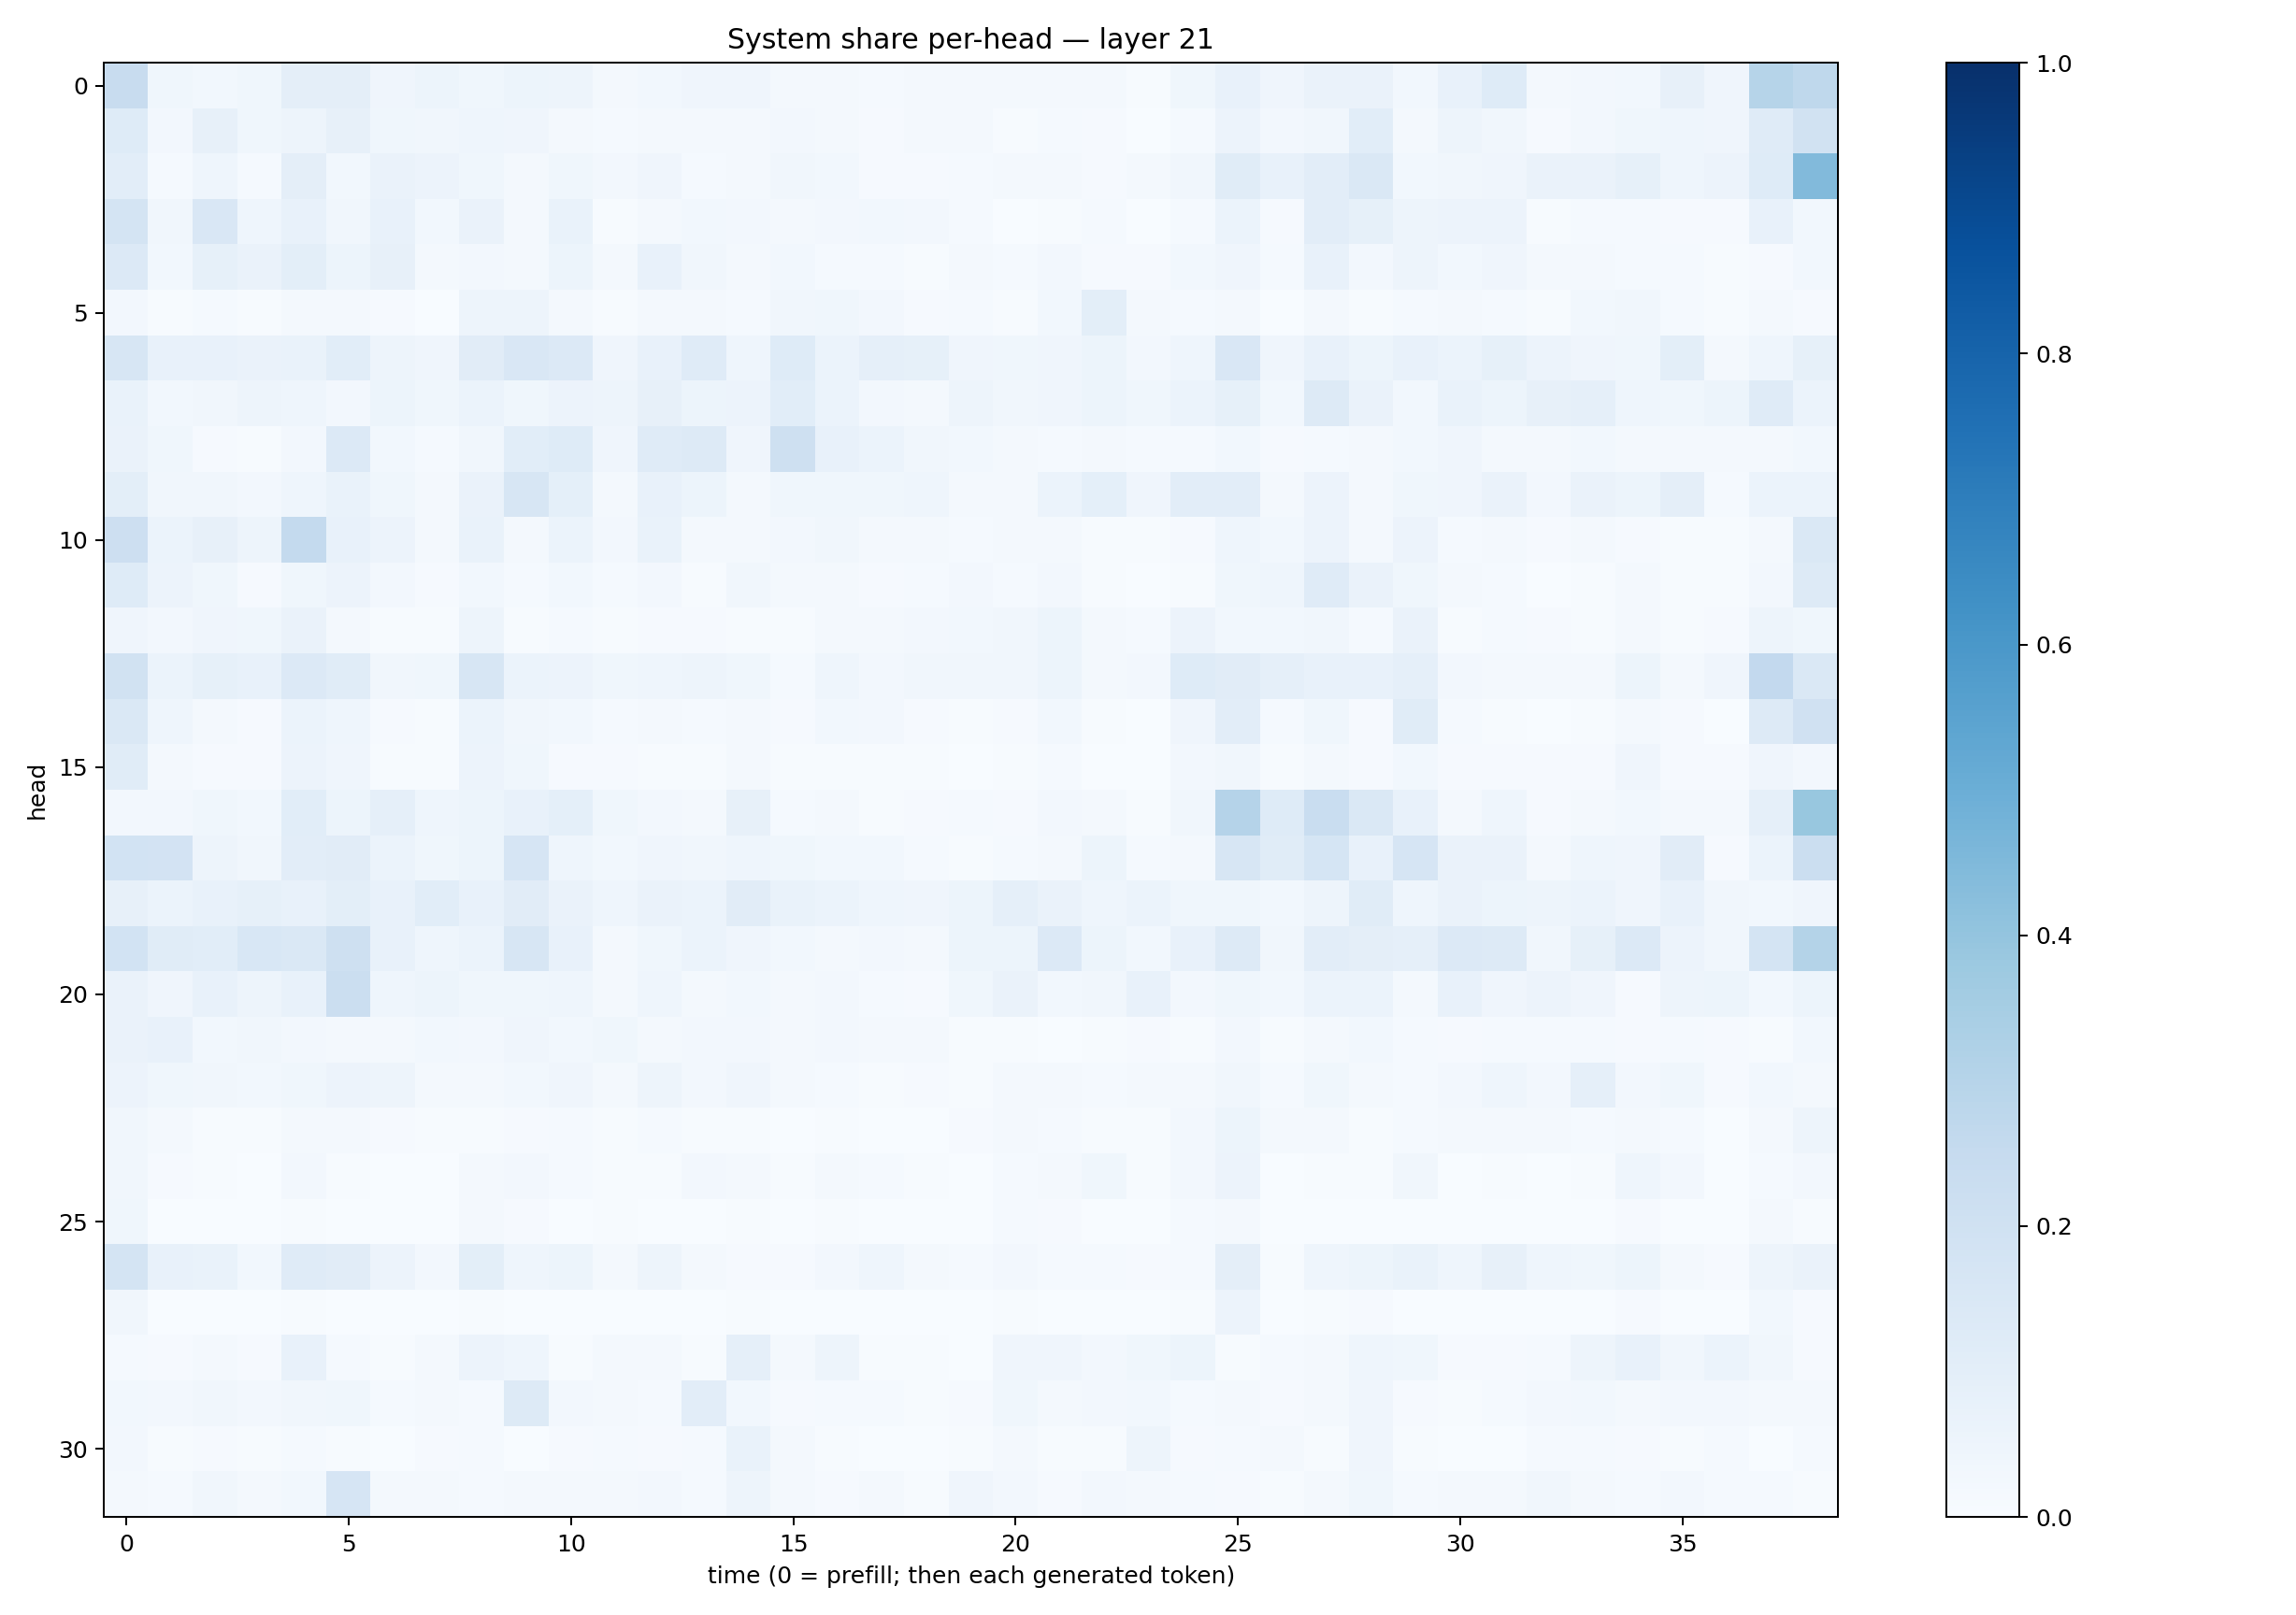

The data file committed next to this chart (first rows):
0.23709394, 0.03862073, 0.03029527, 0.03879138, 0.094336756, 0.093799114, 0.040816344, 0.054549683, 0.03602289, 0.052624278, 0.048276473, 0.022067696, 0.029629981, 0.042711858, 0.041941233, 0.016082363, 0.016652104, 0.013542732, 0.017399507, 0.023089677, 0.018977966, 0.018224664, 0.019360136, 0.0074953535
0.1246, 0.02437, 0.08176, 0.03689, 0.04946, 0.07935, 0.0362, 0.03472, 0.045, 0.04234, 0.01597, 0.01409, 0.02121, 0.02005, 0.02052, 0.02513, 0.01706, 0.01017, 0.01669, 0.02142, 0.005325, 0.01554, 0.007949, 0.001838
0.1026, 0.01327, 0.04557, 0.0138, 0.09674, 0.03085, 0.06412, 0.05543, 0.03526, 0.01683, 0.03837, 0.0262, 0.03972, 0.01502, 0.02248, 0.03392, 0.0295, 0.01113, 0.009228, 0.01271, 0.01837, 0.01931, 0.009627, 0.01694
0.175, 0.03397, 0.1494, 0.04545, 0.07605, 0.03288, 0.07041, 0.02941, 0.06374, 0.01913, 0.0685, 0.006637, 0.02261, 0.02966, 0.02523, 0.01921, 0.02642, 0.0297, 0.02447, 0.01451, 0.002977, 0.004886, 0.0132, 0.002746
0.1343, 0.02862, 0.08408, 0.06349, 0.1009, 0.05095, 0.08085, 0.0161, 0.02471, 0.02004, 0.05375, 0.02196, 0.07393, 0.03265, 0.01712, 0.02796, 0.01508, 0.01418, 0.007317, 0.0171, 0.01282, 0.02597, 0.01099, 0.00989
0.02516, 0.005093, 0.01253, 0.006372, 0.0205, 0.01983, 0.01094, 0.002473, 0.04724, 0.04853, 0.01713, 0.004053, 0.02259, 0.01628, 0.01425, 0.03373, 0.03665, 0.02346, 0.01151, 0.01214, 0.006569, 0.02972, 0.09801, 0.01858
0.1606, 0.07409, 0.07041, 0.06474, 0.06766, 0.1084, 0.04798, 0.04212, 0.1104, 0.1491, 0.1351, 0.04224, 0.07785, 0.1173, 0.04363, 0.1235, 0.0594, 0.08607, 0.08571, 0.03963, 0.03762, 0.04162, 0.05355, 0.02487
0.06796, 0.03025, 0.03497, 0.0502, 0.04543, 0.02365, 0.0509, 0.03718, 0.06126, 0.03624, 0.0556, 0.04766, 0.07831, 0.05277, 0.05597, 0.1085, 0.06041, 0.02637, 0.0194, 0.04719, 0.03408, 0.04246, 0.05117, 0.03746
0.06329, 0.0356, 0.008419, 0.007444, 0.027, 0.1359, 0.03044, 0.01419, 0.03129, 0.1056, 0.1229, 0.03924, 0.1202, 0.1294, 0.03915, 0.2062, 0.0756, 0.0599, 0.03421, 0.03008, 0.01988, 0.01504, 0.01812, 0.01502
0.1009, 0.03354, 0.0324, 0.02607, 0.04637, 0.06816, 0.03756, 0.01821, 0.06416, 0.1627, 0.09359, 0.01918, 0.07811, 0.05462, 0.01971, 0.0372, 0.03756, 0.03759, 0.04472, 0.01731, 0.02158, 0.05948, 0.09264, 0.03984
0.2148, 0.06175, 0.08116, 0.05021, 0.2576, 0.07281, 0.05602, 0.0163, 0.06757, 0.02131, 0.06093, 0.02533, 0.06857, 0.02045, 0.01703, 0.02584, 0.03417, 0.01736, 0.02044, 0.01279, 0.0186, 0.02242, 0.005977, 0.003992
0.1223, 0.0557, 0.03732, 0.01151, 0.0385, 0.05529, 0.02525, 0.009568, 0.03013, 0.01294, 0.02957, 0.01415, 0.02626, 0.006686, 0.0343, 0.01783, 0.02181, 0.01045, 0.01552, 0.02543, 0.01201, 0.0255, 0.007018, 0.003037
0.04205, 0.02549, 0.03988, 0.03704, 0.06531, 0.01948, 0.007583, 0.006774, 0.04945, 0.004328, 0.01173, 0.007024, 0.009983, 0.00886, 0.006652, 0.007218, 0.01727, 0.01893, 0.0246, 0.02819, 0.03227, 0.05198, 0.01609, 0.01405
0.1877, 0.05985, 0.08241, 0.07523, 0.1355, 0.1157, 0.03514, 0.03866, 0.1565, 0.06044, 0.05854, 0.03661, 0.04487, 0.04824, 0.03869, 0.01429, 0.04627, 0.02544, 0.03364, 0.03389, 0.03228, 0.05459, 0.02295, 0.02387
0.1465, 0.04621, 0.0228, 0.01043, 0.06057, 0.04436, 0.0109, 0.007424, 0.06207, 0.03137, 0.03105, 0.01405, 0.01748, 0.01412, 0.018, 0.0109, 0.02871, 0.02583, 0.009983, 0.007289, 0.008483, 0.03061, 0.004215, 0.0009936
0.1133, 0.02303, 0.01118, 0.009985, 0.05788, 0.03964, 0.005567, 0.006248, 0.05497, 0.0373, 0.008757, 0.008471, 0.00509, 0.006276, 0.01717, 0.006588, 0.007601, 0.006044, 0.007013, 0.002846, 0.005124, 0.0154, 0.00314, 0.003846
0.0244, 0.02519, 0.03755, 0.02934, 0.109, 0.05321, 0.08682, 0.04415, 0.05212, 0.07542, 0.0899, 0.03864, 0.02474, 0.0215, 0.08147, 0.01318, 0.01595, 0.005763, 0.01076, 0.01534, 0.008774, 0.02519, 0.01614, 0.004257
0.1872, 0.1797, 0.05048, 0.03304, 0.1027, 0.112, 0.06183, 0.03715, 0.05338, 0.166, 0.04545, 0.02873, 0.04233, 0.03446, 0.04673, 0.03653, 0.0311, 0.0292, 0.01285, 0.00672, 0.01202, 0.0167, 0.05416, 0.01255
0.08188, 0.06132, 0.0727, 0.08454, 0.07717, 0.09989, 0.07123, 0.1079, 0.07244, 0.1115, 0.06591, 0.04484, 0.06316, 0.06149, 0.1095, 0.0668, 0.0621, 0.04552, 0.04012, 0.05093, 0.08783, 0.0654, 0.04368, 0.05952
0.1845, 0.1151, 0.1088, 0.1546, 0.1478, 0.2087, 0.07067, 0.0432, 0.06056, 0.1619, 0.07419, 0.01591, 0.03632, 0.05909, 0.04036, 0.02885, 0.02102, 0.02513, 0.02088, 0.05377, 0.05217, 0.1345, 0.05419, 0.03
0.06564, 0.04127, 0.07742, 0.04807, 0.07109, 0.2247, 0.04369, 0.05468, 0.03834, 0.03519, 0.0465, 0.02143, 0.04446, 0.01775, 0.02773, 0.01593, 0.0239, 0.01402, 0.01015, 0.03651, 0.06372, 0.03035, 0.03432, 0.07542
0.06477, 0.07148, 0.03042, 0.03423, 0.02531, 0.02323, 0.02285, 0.03014, 0.02452, 0.04144, 0.02943, 0.039, 0.02178, 0.02497, 0.0235, 0.02285, 0.02695, 0.0209, 0.02043, 0.004013, 0.006823, 0.003603, 0.006687, 0.007872
0.0561, 0.03815, 0.03464, 0.03082, 0.03576, 0.05476, 0.04689, 0.01695, 0.01809, 0.03021, 0.04184, 0.02138, 0.04878, 0.02388, 0.03988, 0.02168, 0.0142, 0.00505, 0.008365, 0.007624, 0.0211, 0.01805, 0.0122, 0.01814
0.0325, 0.0177, 0.006498, 0.005384, 0.01604, 0.01965, 0.01038, 0.006071, 0.00412, 0.008618, 0.01321, 0.006428, 0.0134, 0.003965, 0.004979, 0.003211, 0.005625, 0.002826, 0.002158, 0.009145, 0.01672, 0.01497, 0.004382, 0.005256
0.03311, 0.008117, 0.006245, 0.003284, 0.02667, 0.007195, 0.003853, 0.002946, 0.02036, 0.02425, 0.01297, 0.004022, 0.006434, 0.02674, 0.01633, 0.006692, 0.02047, 0.01182, 0.004864, 0.003788, 0.01309, 0.0233, 0.03715, 0.005811
0.03653, 0.001259, 0.001067, 0.0006396, 0.007725, 0.003127, 0.001646, 0.001313, 0.01846, 0.01023, 0.002293, 0.00403, 0.001428, 0.0019, 0.006846, 0.001406, 0.005511, 0.0009197, 0.002231, 0.002894, 0.01214, 0.009187, 0.00188, 0.001856
0.1756, 0.07361, 0.06834, 0.02787, 0.1188, 0.1105, 0.05482, 0.02348, 0.09826, 0.04445, 0.05352, 0.02312, 0.04908, 0.02106, 0.00912, 0.009912, 0.02654, 0.04561, 0.01892, 0.01523, 0.02412, 0.01329, 0.01254, 0.009347
0.03221, 0.002175, 0.001855, 0.001652, 0.004124, 0.001554, 0.0006458, 0.002683, 0.006858, 0.00181, 0.001958, 0.002774, 0.003251, 0.0008902, 0.004115, 0.001984, 0.00268, 0.001221, 0.001708, 0.001321, 0.005428, 0.003544, 0.0005847, 0.0005971
0.01266, 0.01053, 0.01953, 0.008119, 0.07397, 0.01451, 0.005109, 0.01928, 0.05561, 0.0437, 0.005996, 0.01755, 0.01908, 0.004969, 0.08749, 0.01741, 0.04946, 0.004253, 0.005808, 0.002308, 0.04104, 0.04123, 0.02657, 0.03698
0.02945, 0.02649, 0.0339, 0.02619, 0.03177, 0.03749, 0.01383, 0.01575, 0.0144, 0.1261, 0.0251, 0.01616, 0.01471, 0.1026, 0.02849, 0.008998, 0.0147, 0.01453, 0.006883, 0.008878, 0.03758, 0.01999, 0.02605, 0.02749
0.02437, 0.006635, 0.008423, 0.007177, 0.01554, 0.00565, 0.003076, 0.01145, 0.01211, 0.003655, 0.01067, 0.01262, 0.009177, 0.01357, 0.06696, 0.01938, 0.003909, 0.002688, 0.003493, 0.003949, 0.01637, 0.00566, 0.007125, 0.04804
0.0174, 0.01349, 0.03377, 0.0219, 0.02772, 0.1679, 0.02086, 0.02121, 0.01454, 0.0179, 0.02243, 0.01614, 0.02518, 0.01543, 0.05005, 0.01785, 0.01166, 0.02154, 0.007709, 0.04132, 0.02493, 0.01083, 0.02461, 0.02205
